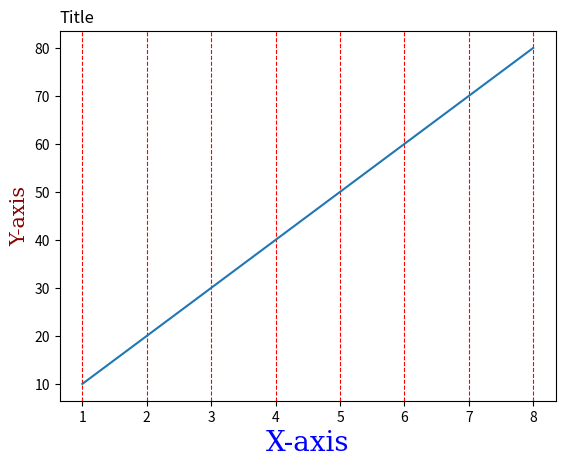

Here is the Python script that generated this plot:
import numpy as np
import matplotlib.pyplot as plt

x=np.array([1,2,3,4,5,6,7,8])
y=np.array([10,20,30,40,50,60,70,80])
plt.plot(x,y)
font1 = {'family':'serif','color':'blue','size':20}
font2 = {'family':'serif','color':'darkred','size':15}
plt.title("Title",loc="left")
plt.xlabel("X-axis",fontdict=font1)
plt.ylabel("Y-axis",fontdict=font2)
plt.grid(axis='x',linestyle="dashed",color="red")
plt.show()